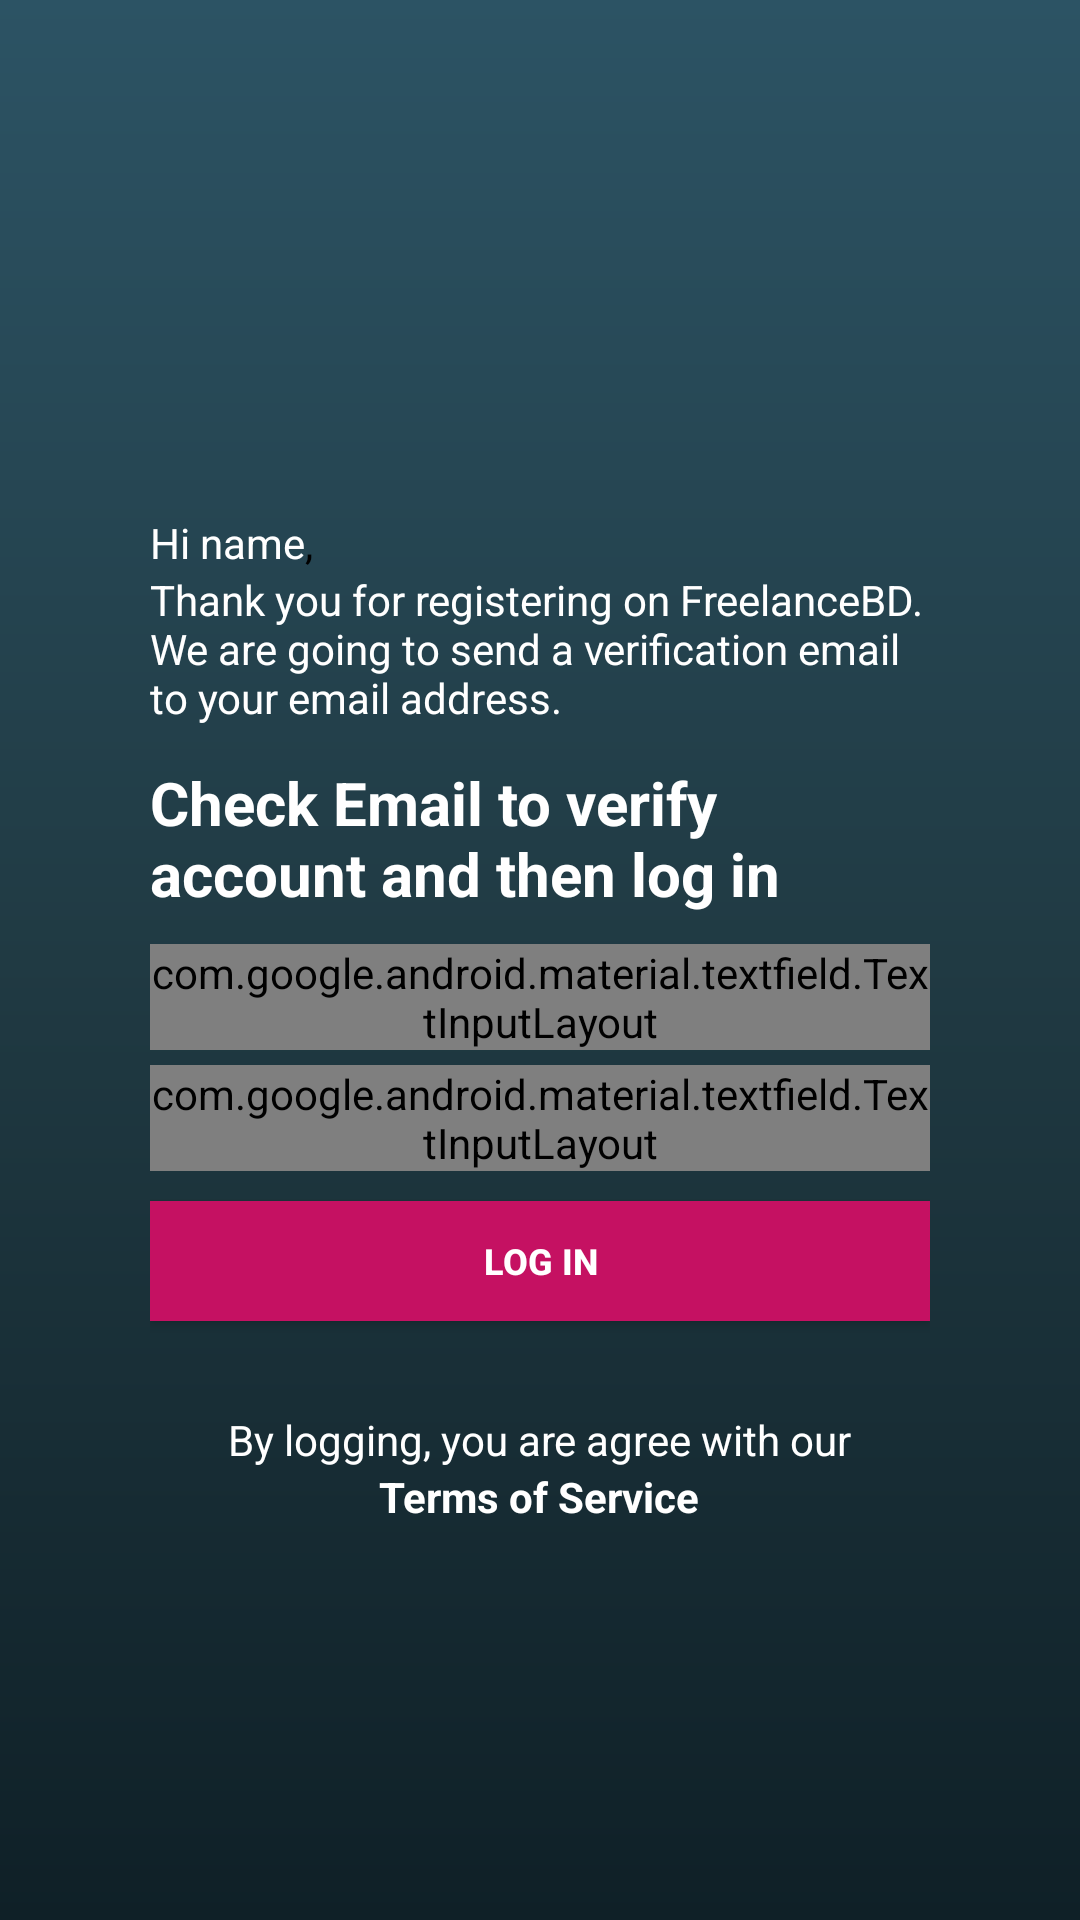

Produce the Android XML layout that renders to this screen, including the resource entries it uses.
<!-- AndroidManifest.xml: application theme AppTheme -->
<!-- res/layout/activity_register_verification.xml -->
<?xml version="1.0" encoding="utf-8"?>
<RelativeLayout xmlns:android="http://schemas.android.com/apk/res/android"
    xmlns:app="http://schemas.android.com/apk/res-auto"
    xmlns:tools="http://schemas.android.com/tools"
    android:layout_width="match_parent"
    android:layout_height="match_parent"
    android:background="@drawable/app_gradient_color"
    tools:context=".Activity.RegisterVerificationActivity">



        <LinearLayout
            android:layout_width="match_parent"
            android:layout_height="wrap_content"
            android:layout_centerInParent="true"
            android:orientation="vertical" >

            <LinearLayout
                android:layout_width="match_parent"
                android:layout_height="wrap_content"
                android:layout_marginTop="40dp"
                android:layout_marginLeft="50dp"
                android:layout_marginRight="50dp"
                android:orientation="horizontal">

                <TextView
                    android:layout_width="wrap_content"
                    android:layout_height="wrap_content"
                    android:textSize="14sp"
                    android:textColor="@color/whiteColor"
                    android:text="Hi "/>

                <TextView
                    android:id="@+id/givenName"
                    android:layout_width="wrap_content"
                    android:layout_height="wrap_content"
                    android:textSize="14sp"
                    android:textStyle="normal"
                    android:textColor="@color/whiteColor"
                    android:text="name"/>

                <TextView
                    android:layout_width="wrap_content"
                    android:layout_height="wrap_content"
                    android:textSize="14sp"
                    android:textColor="#000000"
                    android:text=","/>


            </LinearLayout>

            <TextView
                android:layout_width="match_parent"
                android:layout_height="wrap_content"
                android:textSize="14sp"
                android:layout_marginLeft="50dp"
                android:layout_marginRight="50dp"
                android:textColor="@color/whiteColor"
                android:text="Thank you for registering on FreelanceBD. We are going to send a verification email to your email address."/>

            <LinearLayout
                android:layout_width="match_parent"
                android:layout_height="wrap_content"
                android:layout_marginTop="2dp"
                android:layout_marginLeft="50dp"
                android:layout_marginRight="50dp"
                android:orientation="vertical"
                >


            </LinearLayout>

            <TextView
                    android:layout_width="wrap_content"
                    android:layout_height="wrap_content"
                    android:textColor="@color/whiteColor"
                    android:layout_marginTop="10dp"
                    android:layout_marginLeft="50dp"
                    android:layout_marginRight="50dp"
                    android:textSize="20sp"
                    android:textStyle="bold"
                    android:text="Check Email to verify account and then log in"/>

            <ProgressBar
                android:layout_marginTop="3dp"
                android:id="@+id/progressBar"
                style="?android:attr/progressBarStyle"
                android:layout_width="match_parent"
                android:layout_height="wrap_content"
                android:indeterminate="true"
                android:visibility="gone"/>

            <LinearLayout
            android:layout_width="match_parent"
            android:layout_height="wrap_content"
            android:layout_marginTop="10dp"
            android:layout_marginLeft="50dp"
            android:layout_marginRight="50dp"
            android:orientation="vertical">

            <com.google.android.material.textfield.TextInputLayout
                android:id="@+id/emailTextInputLayout"
                android:layout_width="match_parent"
                android:layout_height="wrap_content"
                android:hint="Email"
                android:textColorHint="#FFFFFF"
                app:boxBackgroundColor="#80000000"
                app:boxStrokeColor="#000000"
                app:boxStrokeWidth="0.5dp"
                style="@style/Widget.MaterialComponents.TextInputLayout.OutlinedBox.Dense">

                <com.google.android.material.textfield.TextInputEditText
                    android:layout_width="match_parent"
                    android:layout_height="wrap_content"
                    android:textSize="14sp"
                    android:textColorHint="#000000"
                    android:inputType="textEmailAddress"
                    android:drawablePadding="5dp"
                    android:textColor="@color/whiteColor"
                    android:drawableLeft="@drawable/ic_email_black_24dp"/>


            </com.google.android.material.textfield.TextInputLayout>

            <com.google.android.material.textfield.TextInputLayout
                android:id="@+id/passwordTextInputLayout"
                android:layout_width="match_parent"
                android:layout_height="wrap_content"
                android:hint="Password"
                app:passwordToggleEnabled="true"
                app:passwordToggleDrawable="@drawable/visibility_selector_white"
                app:passwordToggleTint="@color/whiteColor"
                android:layout_marginTop="5dp"
                android:textColorHint="#FFFFFF"
                app:boxBackgroundColor="#80000000"
                app:boxStrokeColor="#000000"
                app:boxStrokeWidth="0.5dp"
                style="@style/Widget.MaterialComponents.TextInputLayout.OutlinedBox.Dense">

                <com.google.android.material.textfield.TextInputEditText
                    android:layout_width="match_parent"
                    android:layout_height="wrap_content"
                    android:textSize="14sp"
                    android:textColorHint="#000000"
                    android:inputType="textPassword"
                    android:drawablePadding="5dp"
                    android:textColor="@color/whiteColor"
                    android:drawableLeft="@drawable/ic_vpn_key_black_24dp"
                    android:drawableStart="@drawable/ic_vpn_key_black_24dp"/>

            </com.google.android.material.textfield.TextInputLayout>

            <Button
                android:id="@+id/logInBtn"
                android:layout_width="match_parent"
                android:layout_height="40dp"
                android:background="@drawable/sign_in_button_background"
                android:textAllCaps="true"
                android:layout_marginTop="10dp"
                android:textColor="#FFFFFF"
                android:text="Log in"
                android:textSize="12sp"
                android:textStyle="bold"
                android:layout_gravity="center_horizontal"/>


                <LinearLayout
                    android:layout_width="match_parent"
                    android:layout_height="wrap_content"
                    android:orientation="vertical"
                    android:layout_marginTop="30dp">

                    <TextView
                        android:layout_gravity="center_horizontal"
                        android:layout_width="wrap_content"
                        android:layout_height="wrap_content"
                        android:text="By logging, you are agree with our"
                        android:textSize="14sp"
                        android:textColor="@color/whiteColor"/>

                    <TextView
                        android:id="@+id/termsOfServiceTV"
                        android:layout_width="wrap_content"
                        android:layout_height="wrap_content"
                        android:text="Terms of Service"
                        android:textSize="14sp"
                        android:textColor="@color/whiteColor"
                        android:layout_gravity="center_horizontal"
                        android:textStyle="bold"/>


                </LinearLayout>
        </LinearLayout>


        </LinearLayout>

</RelativeLayout>
<!-- resources referenced by this layout -->
<resources>
  <color name="whiteColor">#FFFFFF</color>
  <!-- drawable app_gradient_color (drawable) -->
  <?xml version="1.0" encoding="utf-8"?>
  <shape xmlns:android="http://schemas.android.com/apk/res/android"
      android:shape="rectangle">
  
      <gradient android:angle="90"
          android:startColor="#0f2027"
          android:centerColor="#203a43"
          android:endColor="#2c5364"/>
  
  </shape>
  <!-- drawable ic_email_black_24dp (drawable) -->
  <vector android:height="18dp" android:viewportHeight="24.0"
      android:viewportWidth="24.0" android:width="18dp" xmlns:android="http://schemas.android.com/apk/res/android">
      <path android:fillColor="@color/colorAccent" android:pathData="M20,4L4,4c-1.1,0 -1.99,0.9 -1.99,2L2,18c0,1.1 0.9,2 2,2h16c1.1,0 2,-0.9 2,-2L22,6c0,-1.1 -0.9,-2 -2,-2zM20,8l-8,5 -8,-5L4,6l8,5 8,-5v2z"/>
  </vector>
  <!-- drawable ic_vpn_key_black_24dp (drawable) -->
  <vector android:height="18dp" android:viewportHeight="24.0"
      android:viewportWidth="24.0" android:width="18dp" xmlns:android="http://schemas.android.com/apk/res/android">
      <path android:fillColor="@color/colorAccent" android:pathData="M12.65,10C11.83,7.67 9.61,6 7,6c-3.31,0 -6,2.69 -6,6s2.69,6 6,6c2.61,0 4.83,-1.67 5.65,-4H17v4h4v-4h2v-4H12.65zM7,14c-1.1,0 -2,-0.9 -2,-2s0.9,-2 2,-2 2,0.9 2,2 -0.9,2 -2,2z"/>
  </vector>
  <!-- drawable sign_in_button_background (drawable) -->
  <?xml version="1.0" encoding="utf-8"?>
  <selector xmlns:android="http://schemas.android.com/apk/res/android">
  
      <item android:state_pressed="true" android:drawable="@color/ashGray"/>
      <item android:drawable="@color/colorAccent"/>
  
  </selector>
  <!-- drawable visibility_selector_white (drawable) -->
  <?xml version="1.0" encoding="utf-8"?>
  <selector xmlns:android="http://schemas.android.com/apk/res/android">
  
      <item android:drawable="@drawable/visibility_icon_white_off" android:state_checked="true"/>
      <item android:drawable="@drawable/visibility_icon_white_on"/>
  </selector>
  <style name="AppTheme" parent="Theme.AppCompat.Light.NoActionBar">
          
          <item name="colorPrimary">@color/colorPrimary</item>
          <item name="colorPrimaryDark">@color/colorPrimaryDark</item>
          <item name="colorAccent">@color/colorAccent</item>
      </style>
  <color name="colorAccent">#C51162</color>
  <color name="ashGray">#B2BEB5</color>
  <color name="colorPrimary">#C51162</color>
  <color name="colorPrimaryDark">#C51162</color>
</resources>
